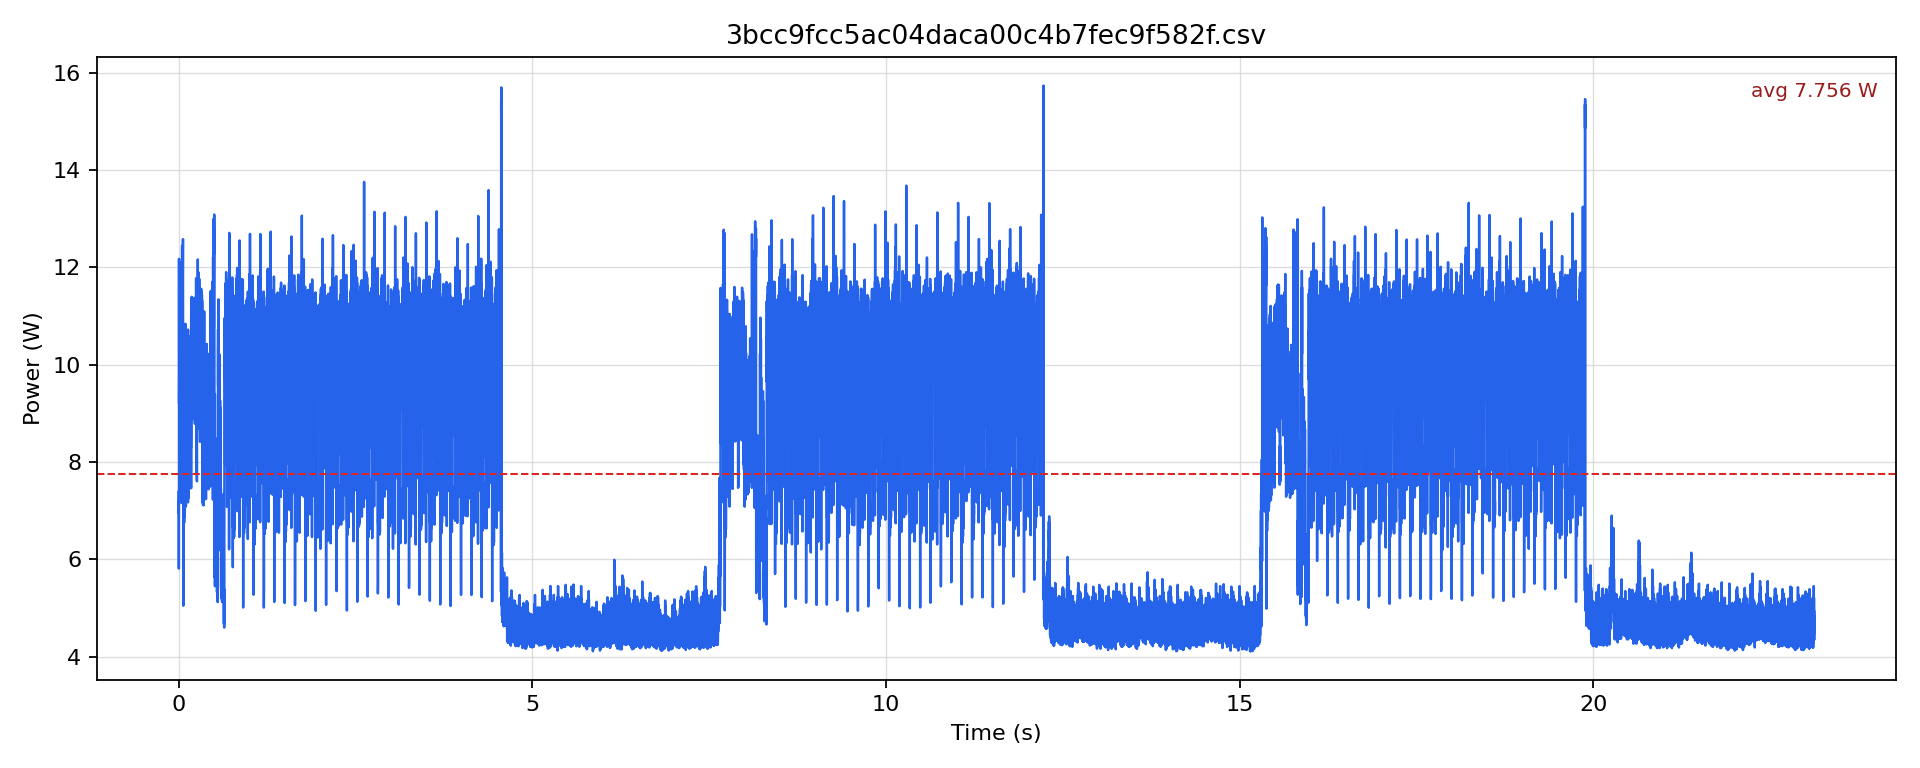

Source data for this figure (header and first rows):
timestamp [us], current [mA], voltage [mV], power [W]
0.0, 604.6, 12217, 7.387
500.0, 569.1, 12214, 6.95
1000, 575.3, 12209, 7.024
1500, 590, 12208, 7.203
2000, 588.9, 12209, 7.19
2500, 562.8, 12208, 6.871
3000, 511.5, 12207, 6.244
3500, 475.9, 12210, 5.811
4000, 517.8, 12210, 6.323
4500, 573.3, 12209, 6.999
5000, 568, 12205, 6.933
5500, 599.4, 12201, 7.314
6000, 999, 12184, 12.17
6500, 951.9, 12173, 11.59
7000, 756.3, 12168, 9.203
7500, 768.9, 12167, 9.355
8000, 769.9, 12165, 9.366
8500, 757.4, 12163, 9.212
9000, 810.7, 12160, 9.858
9500, 836.9, 12157, 10.17
10000, 868.3, 12156, 10.55
10500, 837.9, 12153, 10.18
11000, 871.4, 12149, 10.59
11500, 901.7, 12147, 10.95
12000, 912.2, 12146, 11.08
12500, 869.3, 12145, 10.56
13000, 889.2, 12145, 10.8
13500, 825.4, 12146, 10.03
14000, 739.6, 12149, 8.985
14500, 809.7, 12148, 9.836
15000, 875.6, 12147, 10.64
15500, 905.9, 12145, 11
16000, 915.3, 12145, 11.12
16500, 888.1, 12144, 10.79
17000, 889.2, 12144, 10.8
17500, 825.4, 12147, 10.03
18000, 756.3, 12151, 9.19
18500, 828.5, 12151, 10.07
19000, 876.6, 12148, 10.65
19500, 909.1, 12145, 11.04
20000, 914.3, 12146, 11.1
20500, 873.5, 12145, 10.61
21000, 888.1, 12144, 10.79
21500, 809.7, 12150, 9.838
22000, 776.2, 12151, 9.432
22500, 837.9, 12152, 10.18
23000, 879.8, 12149, 10.69
23500, 898.6, 12148, 10.92
24000, 914.3, 12147, 11.11
24500, 887.1, 12146, 10.77
25000, 818, 12151, 9.94
25500, 738.5, 12157, 8.978
26000, 865.1, 12155, 10.52
26500, 864.1, 12152, 10.5
27000, 878.7, 12149, 10.68
27500, 901.7, 12147, 10.95
28000, 914.3, 12146, 11.11
28500, 866.2, 12148, 10.52
29000, 716.6, 12158, 8.712
29500, 843.1, 12156, 10.25
... 46,182 more rows
